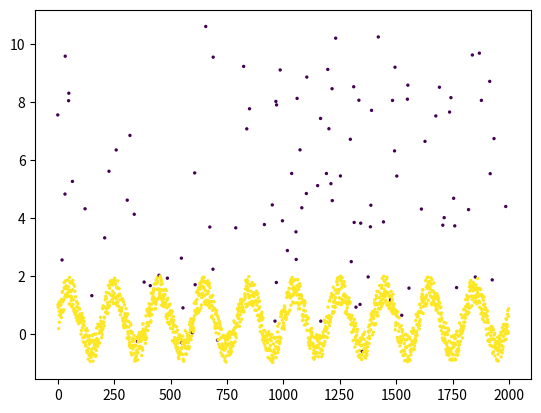

Write Python code to recreate this figure.
from typing import Generator, Optional, Union

import numpy as np
import pandas as pd


class AnomalyUnivariateGen:
    def __init__(self, n=2000, anomaly_prob=0.05):
        self.n = n
        self.anomaly_prob = anomaly_prob

    def generate(self):
        n = self.n
        x = np.sin(2 * np.pi * 1 * np.linspace(0, n / 200, n))
        x_rand = np.random.rand(x.size)
        prob = np.random.uniform(0, 1, x.size)

        x_rand_list = []
        labels = []
        for item, item_probability in zip(x_rand, prob):
            if item_probability > 1. - self.anomaly_prob:
                x_rand_list.append(item * item_probability * 10)
                labels.append(-1)
            else:
                x_rand_list.append(item)
                labels.append(1)

        x += np.array(x_rand_list)
        labels = np.array(labels)
        return x, labels


if __name__ == "__main__":
    a = AnomalyUnivariateGen()
    data, label = a.generate()
    import matplotlib.pyplot as plt

    plt.scatter(range(0, data.size), data, c=label, s=2)
    plt.show()
